Run: headless pygame with SDL's dummy video driver; simulated clock (each Clock.tick advances the game by its frame time, no real sleeping); random seed 0; keys injected as events and as key.get_pressed() state; no mouse input.
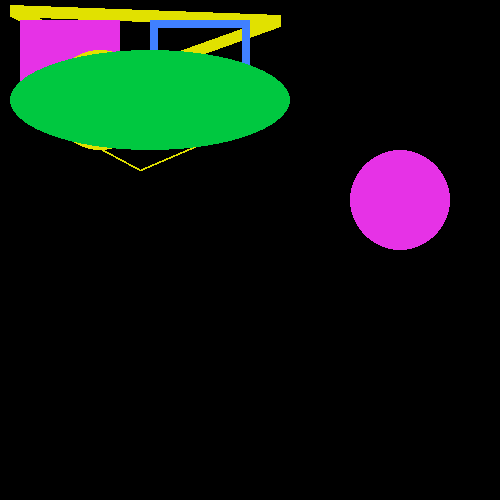
Frame 1 of 4 · flips 1–60 · no input
Frame 2 of 4 · flips 61–180 · tapped SPACE, RETURN · held RIGHT (→), D · screen unchanged from frame 1, image omitted
Frame 3 of 4 · flips 181–300 · held DOWN (↓), S · screen unchanged from frame 2, image omitted
Frame 4 of 4 · flips 301–420 · held LEFT (←), A, UP (↑), W · screen unchanged from frame 3, image omitted

The pygame program that drew these frames:

import pygame

WIDTH_DISPLAY=500
HEIGHT_DISPLAY=500

WHITE_COLOR = (255, 255, 255)
BLACK_COLOR = (0, 0, 0)
GRAY_COLOR = (125, 125, 125)
LIGHT_BLUE_COLOR = (64, 128, 255)
GREEN_COLOR = (0, 200, 64)
YELLOW_COLOR = (225, 225, 0)
PINK_COLOR = (230, 50, 230)
PI = 3.14

pygame.init()

screen = pygame.display.set_mode((WIDTH_DISPLAY,HEIGHT_DISPLAY))

pygame.display.set_caption("Draw primitives")

clock = pygame.time.Clock()


done = False

while not done:
    for event in pygame.event.get(): 
        if event.type == pygame.QUIT:
            done=True
    
    
    #pygame.draw.line(screen, WHITE_COLOR, [10, 30], [290, 15], 3)
    #pygame.draw.line(screen, WHITE_COLOR, [10, 80], [320, 55])
    pygame.draw.lines(screen, YELLOW_COLOR, True, [[10, 10], [140, 70], [280, 20]], 12)
    pygame.draw.aalines(screen, YELLOW_COLOR, False, [[10, 100], [140, 170], [280, 110]])
    pygame.draw.rect(screen, PINK_COLOR, (20, 20, 100, 75))
    pygame.draw.rect(screen, (64, 128, 255), (150, 20, 100, 75), 8)
    pygame.draw.circle(screen, YELLOW_COLOR, (100, 100), 50,5)
    pygame.draw.circle(screen, PINK_COLOR, (400, 200), 50)
    pygame.draw.ellipse(screen, GREEN_COLOR, (10, 50, 280, 100))
    

    pygame.display.update()
